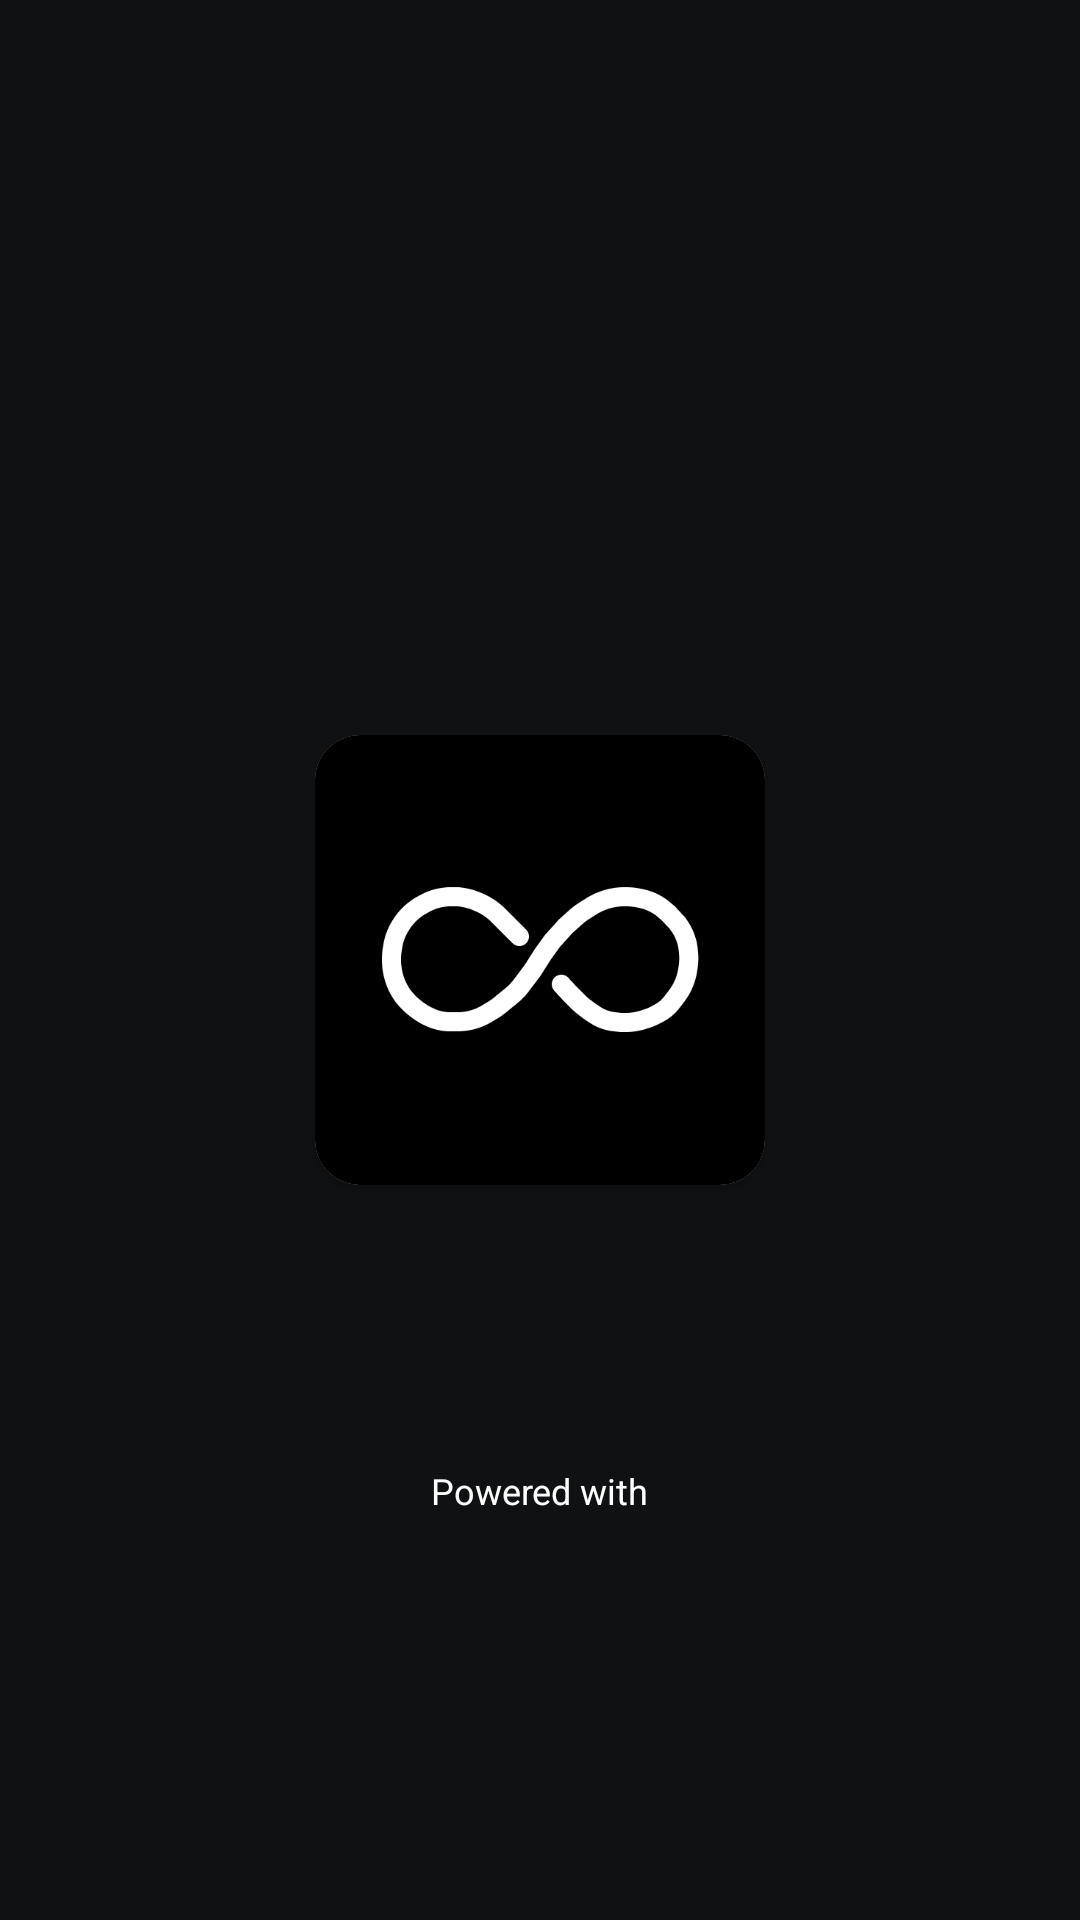

Layout XML and referenced resources for this Android screen:
<!-- AndroidManifest.xml: application theme Theme.Loop -->
<!-- res/layout/activity_splash_screen.xml -->
<?xml version="1.0" encoding="utf-8"?>
<androidx.constraintlayout.widget.ConstraintLayout xmlns:android="http://schemas.android.com/apk/res/android"
    xmlns:app="http://schemas.android.com/apk/res-auto"
    xmlns:tools="http://schemas.android.com/tools"
    android:id="@+id/main"
    android:layout_width="match_parent"
    android:layout_height="match_parent"
    android:background="@color/app_background"
    tools:context=".ui.SplashScreen">

    <androidx.cardview.widget.CardView
        android:id="@+id/cardView2"
        android:layout_width="wrap_content"
        android:layout_height="wrap_content"
        app:cardCornerRadius="15dp"
        app:layout_constraintBottom_toBottomOf="parent"
        app:layout_constraintEnd_toEndOf="parent"
        app:layout_constraintStart_toStartOf="parent"
        app:layout_constraintTop_toTopOf="parent">

        <ImageView
            android:id="@+id/imageView2"
            android:layout_width="150dp"
            android:layout_height="150dp"
            android:src="@drawable/app_logo" />

    </androidx.cardview.widget.CardView>

    <TextView
        android:layout_width="wrap_content"
        android:layout_height="wrap_content"
        android:text="Powered with"
        android:textColor="@color/white"
        android:textSize="12dp"
        app:layout_constraintBottom_toTopOf="@+id/imageView3"
        app:layout_constraintEnd_toEndOf="parent"
        app:layout_constraintStart_toStartOf="parent" />


    <ImageView
        android:id="@+id/imageView3"
        android:layout_width="wrap_content"
        android:layout_height="25dp"
        android:src="@drawable/gemini_logo"
        app:layout_constraintBottom_toBottomOf="parent"
        app:layout_constraintEnd_toEndOf="parent"
        app:layout_constraintStart_toStartOf="parent"
        app:layout_constraintTop_toBottomOf="@+id/cardView2" />


</androidx.constraintlayout.widget.ConstraintLayout>
<!-- resources referenced by this layout -->
<resources>
  <color name="app_background">#0F1112</color>
  <color name="white">#FFFFFFFF</color>
  <!-- drawable app_logo: png bitmap (drawable, 9568 bytes) -->
  <style name="Theme.Loop" parent="Base.Theme.Loop" />
  <style name="Base.Theme.Loop" parent="Theme.Material3.Light.NoActionBar">
          
           <item name="colorPrimary">@color/app_color</item>
          <item name="android:statusBarColor">#0F1112</item>
          <item name="bottomSheetDialogTheme">@style/AppBottomSheetDialogTheme</item>
  
      </style>
  <color name="app_color">#FFD233</color>
  <style name="AppBottomSheetDialogTheme" parent="Theme.Design.BottomSheetDialog">
          <item name="bottomSheetStyle">@style/AppModalStyle</item>
  
      </style>
  <style name="AppModalStyle" parent="Widget.Design.BottomSheet.Modal">
          <item name="android:background">@drawable/popup_shape</item>
      </style>
  <!-- drawable popup_shape (drawable) -->
  <?xml version="1.0" encoding="UTF-8"?>
  <shape xmlns:android="http://schemas.android.com/apk/res/android">
      <solid android:color="@color/app_background"/>
  
      <stroke android:width="3dp"
          android:color="#FFFFFF" />
  
      <padding android:left="1dp"
          android:top="1dp"
          android:right="1dp"
          android:bottom="1dp" />
  
      <corners android:radius="15dp" />
  </shape>
</resources>
